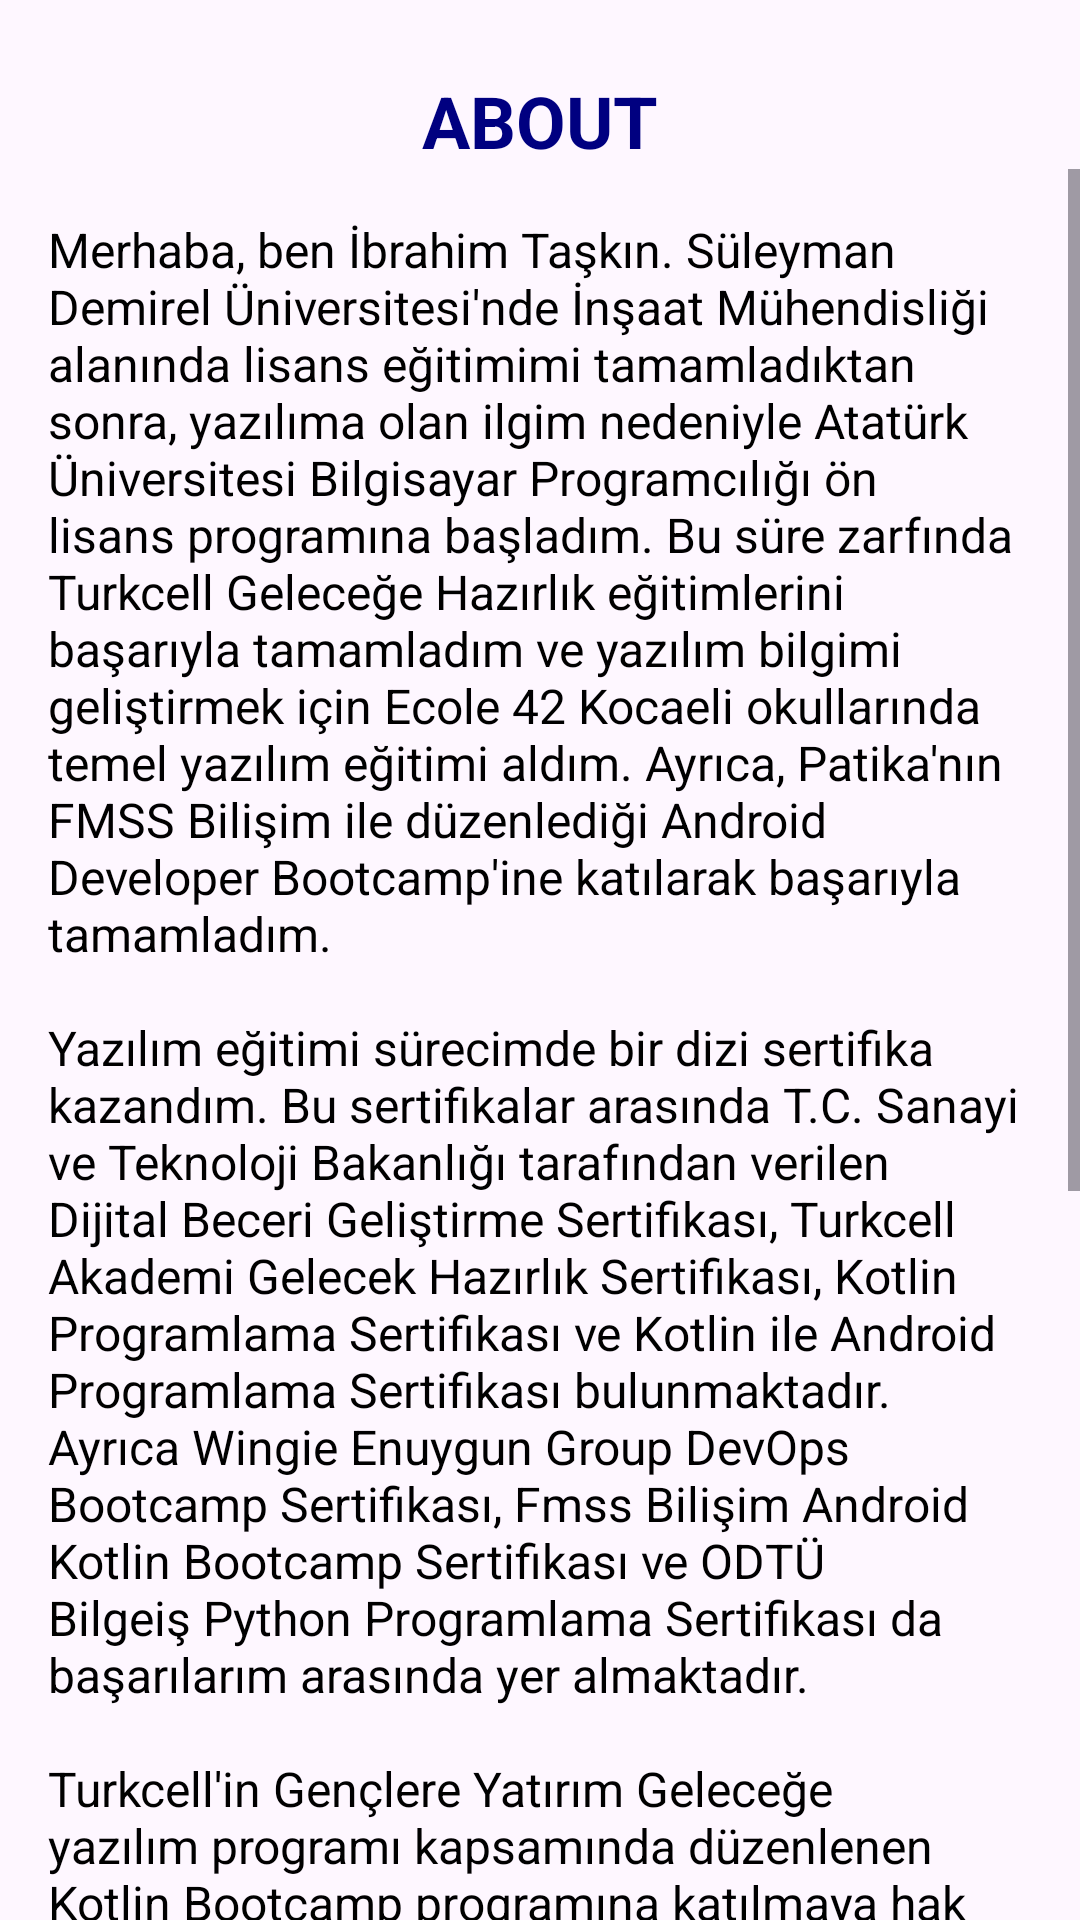

Here is an Android app screen rendered from its layout file. Give the layout XML and the strings, colors and styles it references.
<!-- AndroidManifest.xml: application theme Theme.BiographyApp -->
<!-- res/layout/fragment_about.xml -->
<?xml version="1.0" encoding="utf-8"?>
<androidx.constraintlayout.widget.ConstraintLayout xmlns:android="http://schemas.android.com/apk/res/android"
    xmlns:app="http://schemas.android.com/apk/res-auto"
    xmlns:tools="http://schemas.android.com/tools"
    android:layout_width="match_parent"
    android:layout_height="match_parent"
    tools:context=".ui.about.AboutFragment">

    <TextView
        android:id="@+id/about_title"
        android:layout_width="wrap_content"
        android:layout_height="wrap_content"
        android:layout_marginTop="24dp"
        android:text="@string/About_title"
        android:textColor="@color/blue"
        android:textSize="24sp"
        android:textStyle="bold"
        app:layout_constraintEnd_toEndOf="parent"
        app:layout_constraintStart_toStartOf="parent"
        app:layout_constraintTop_toTopOf="parent" />

    <ScrollView
        android:layout_width="0dp"
        android:layout_height="0dp"
        app:layout_constraintEnd_toEndOf="parent"
        app:layout_constraintStart_toStartOf="parent"
        app:layout_constraintTop_toBottomOf="@+id/about_title"
        app:layout_constraintBottom_toBottomOf="parent">

        <TextView
            android:id="@+id/about_description"
            android:layout_width="match_parent"
            android:layout_height="500dp"
            android:paddingBottom="50dp"
            android:layout_marginTop="16dp"
            android:layout_marginStart="16dp"
            android:layout_marginEnd="16dp"
            android:text="@string/about_description"
            android:textSize="16sp"
            android:textColor="@color/black" />

    </ScrollView>

</androidx.constraintlayout.widget.ConstraintLayout>
<!-- resources referenced by this layout -->
<resources>
  <color name="black">#FF000000</color>
  <color name="blue">#000080</color>
  <string name="About_title">ABOUT</string>
  <string name="about_description">Merhaba, ben İbrahim Taşkın. Süleyman Demirel Üniversitesi\'nde İnşaat Mühendisliği alanında lisans eğitimimi tamamladıktan sonra, yazılıma olan ilgim nedeniyle Atatürk Üniversitesi Bilgisayar Programcılığı ön lisans programına başladım. Bu süre zarfında Turkcell Geleceğe Hazırlık eğitimlerini başarıyla tamamladım ve yazılım bilgimi geliştirmek için Ecole 42 Kocaeli okullarında temel yazılım eğitimi aldım. Ayrıca, Patika\'nın FMSS Bilişim ile düzenlediği Android Developer Bootcamp\'ine katılarak başarıyla tamamladım.\n\nYazılım eğitimi sürecimde bir dizi sertifika kazandım. Bu sertifikalar arasında T.C. Sanayi ve Teknoloji Bakanlığı tarafından verilen Dijital Beceri Geliştirme Sertifikası, Turkcell Akademi Gelecek Hazırlık Sertifikası, Kotlin Programlama Sertifikası ve Kotlin ile Android Programlama Sertifikası bulunmaktadır. Ayrıca Wingie Enuygun Group DevOps Bootcamp Sertifikası, Fmss Bilişim Android Kotlin Bootcamp Sertifikası ve ODTÜ Bilgeiş Python Programlama Sertifikası da başarılarım arasında yer almaktadır.\n\nTurkcell\'in Gençlere Yatırım Geleceğe yazılım programı kapsamında düzenlenen Kotlin Bootcamp programına katılmaya hak kazanarak Android Developer olarak kendimi geliştirmeye devam ediyorum. Aynı zamanda, Selçuk Üniversitesi Bilgisayar Mühendisliği Yüksek Lisans programına başladım ve eğitimime devam ediyorum.\n\nAkademik başarılarımın yanı sıra sosyal yaşamımda da etkin bir rol üstleniyorum. Profesyonel Tüplü Dalgıç ve Yamaç Paraşütü Pilotu olarak faaliyet gösterirken, Süleyman Demirel Üniversitesi Su Sporları Topluluğu\'nun Denetim Kurulu Başkanlığını yaparak birçok etkinlik organizasyonunda bulundum ve liderlik ettim.\n\nBilgi ve becerilerimle başarılarımı sürdüren, tutkulu ve hırslı bir birey olarak, gelecekte daha büyük başarılara imza atmak için çalışmaya devam ediyorum.</string>
  <style name="Theme.BiographyApp" parent="Base.Theme.BiographyApp" />
  <style name="Base.Theme.BiographyApp" parent="Theme.Material3.DayNight.NoActionBar">
          
          
      </style>
</resources>
